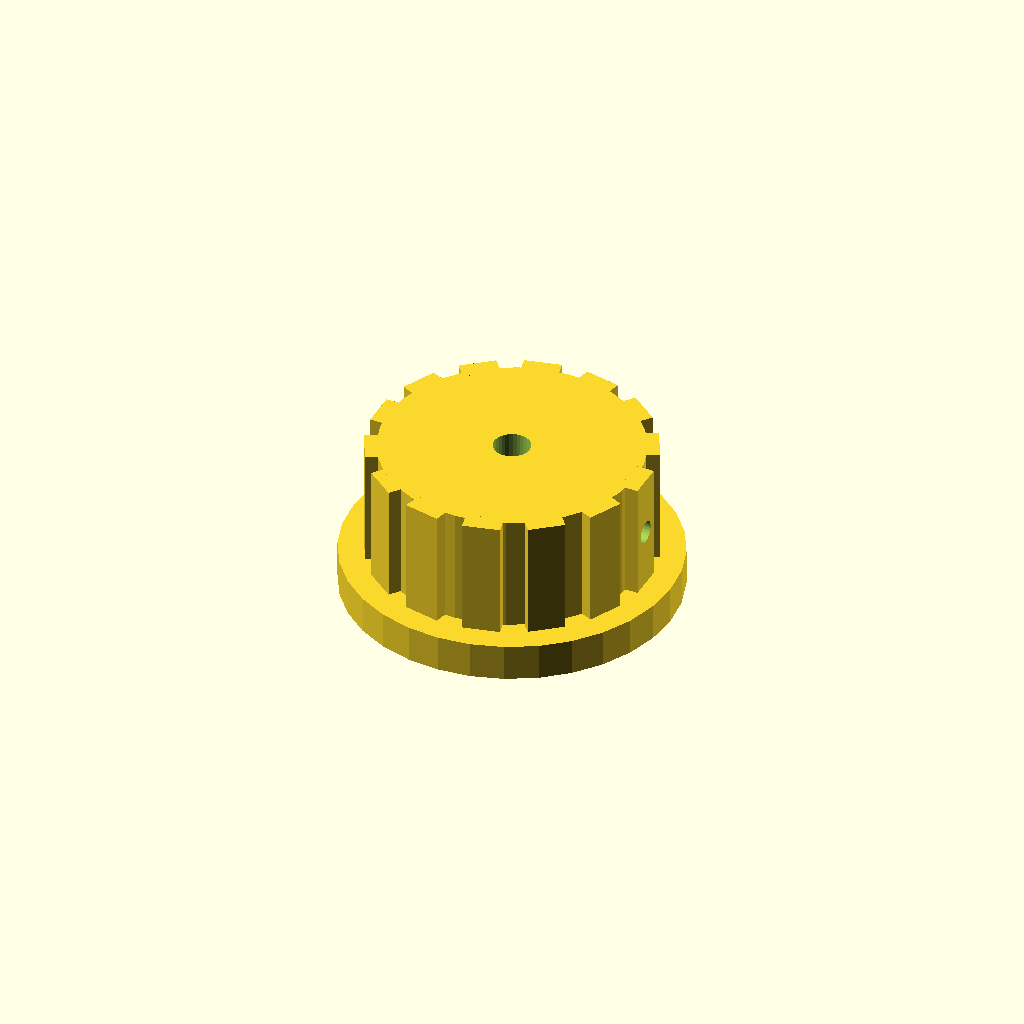
Cell 1: rendered with the file's own defaults.
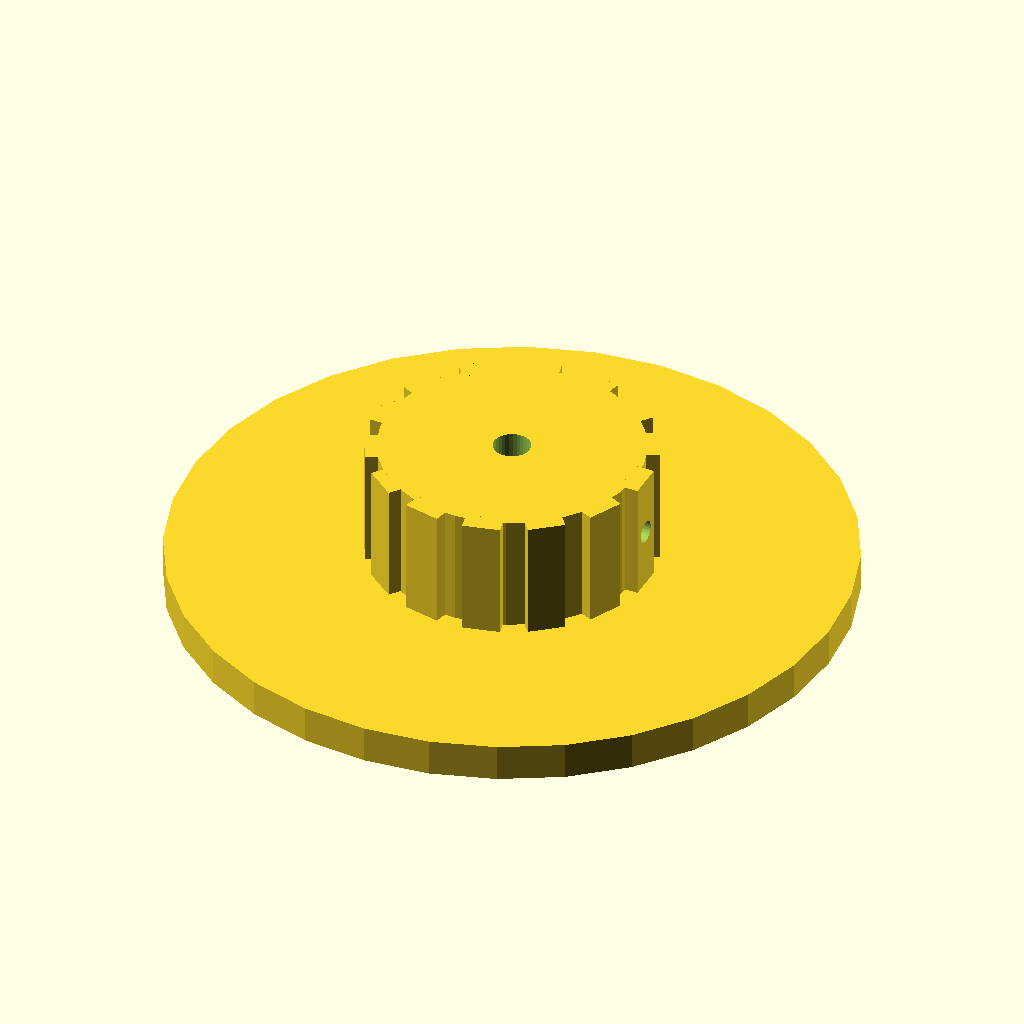
Cell 2: the same model with skirt_d = 90.
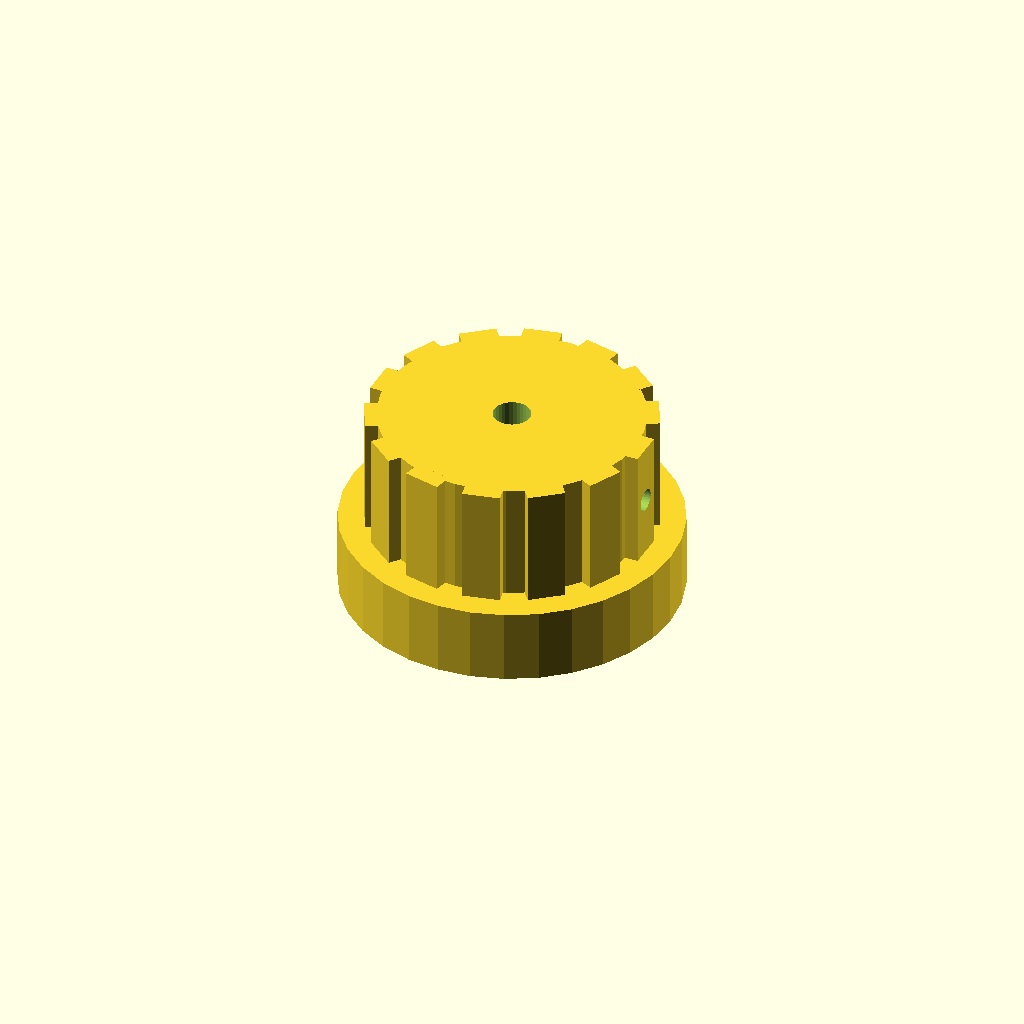
Cell 3 — skirt_t set to 10, the other parameters unchanged.
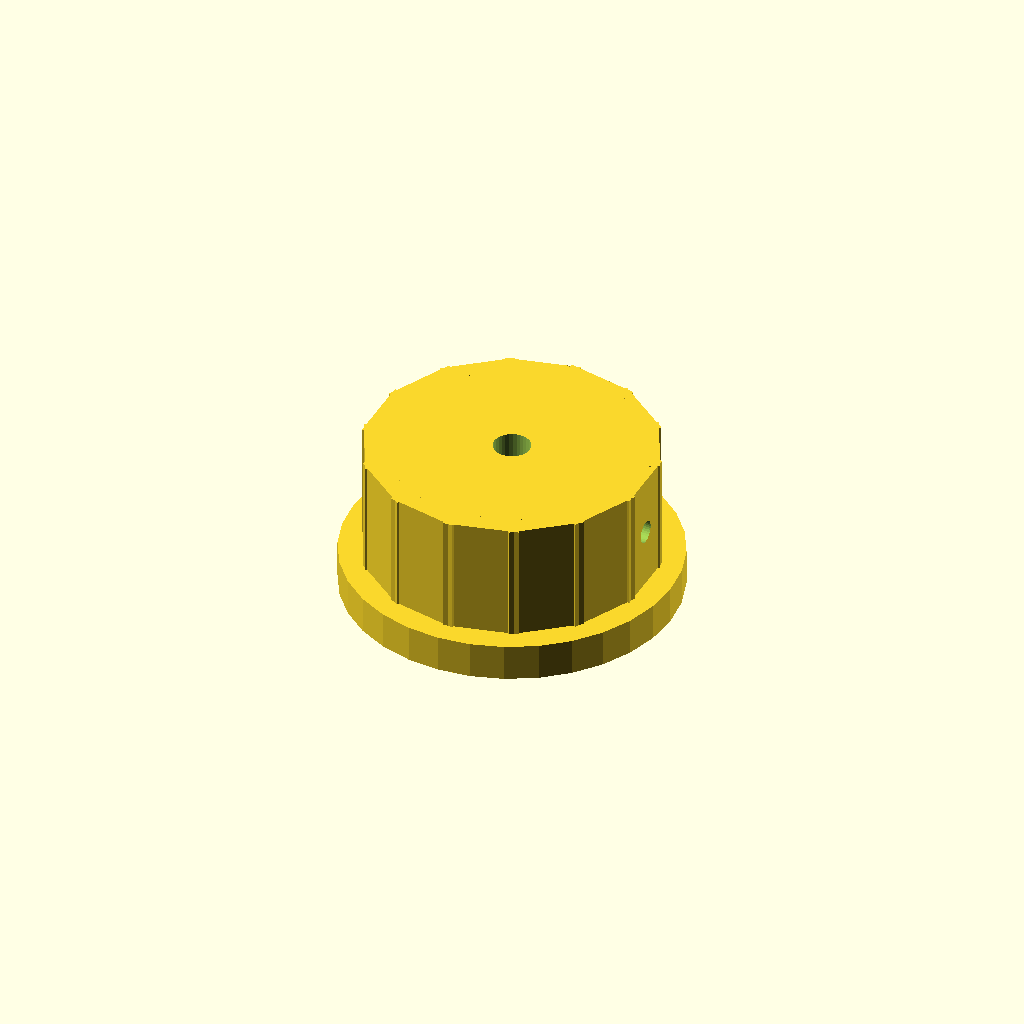
Cell 4: rib_w = 10 (everything else at default).
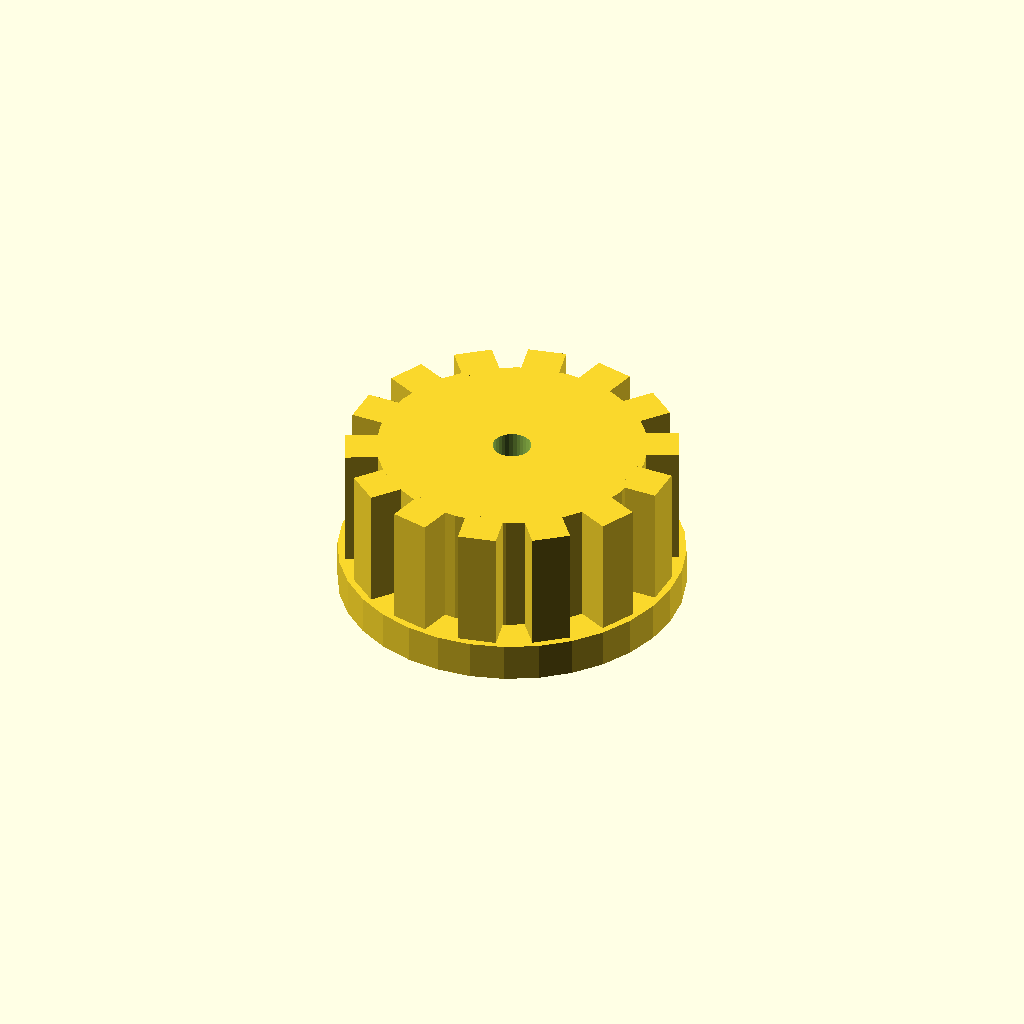
Cell 5: rib_out = 5 (everything else at default).
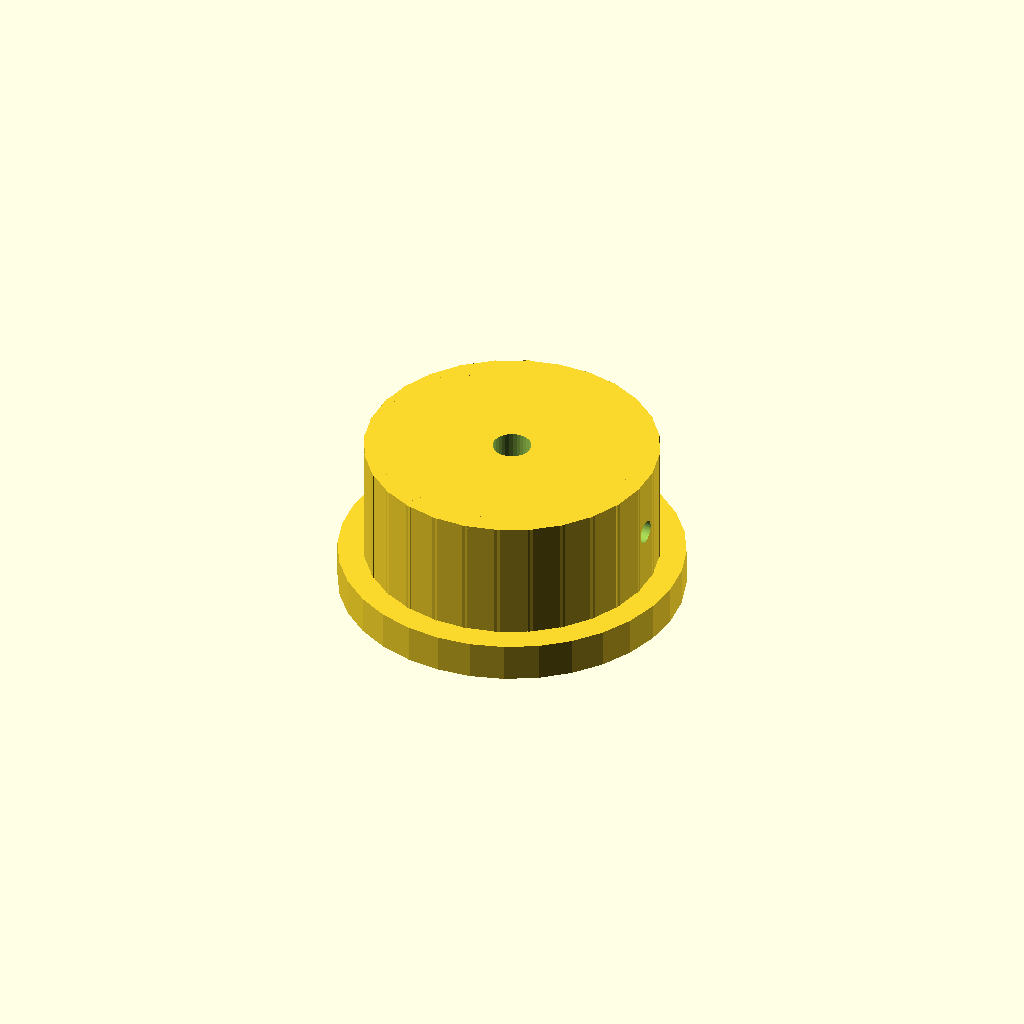
Cell 6: the same model with n_ribs = 28.
All cells are drawn from one camera (rotation 55°, 0°, 25°, orthographic, colour scheme Cornfield), so only the parameter changes between them.
Source of the model, optional_data/data/solid2/controlknob/part_0210.scad:
$fn = 32;

// ----------------------------------------------------------------------
// Control knob: skirt knob with grip ribs
// ----------------------------------------------------------------------

// --- parameters (mm) ---
skirt_d = 45;             // skirt diameter
skirt_t = 5;              // skirt thickness
rib_w = 5;                // grip rib width
rib_out = 2.5;            // grip rib radial protrusion
n_ribs = 14;              // number of grip ribs
knob_d = 35;              // knob body diameter
knob_h = 16;              // knob body height
bore_d = 5;               // shaft bore diameter
set_d = 3;                // set screw bore diameter
fit_tol = 0.05;           // tolerance for press fits, mm
free_tol = 0.3;           // tolerance for clearance fits, mm

rib_step = 360 / n_ribs;  // rib angular step
total_h = skirt_t + knob_h;  // overall height

difference() {
  union() {
    translate([0, 0, skirt_t]) cylinder(h = knob_h, d = knob_d);
    cylinder(h = skirt_t, d = skirt_d);
    for (i = [0 : n_ribs - 1])
      rotate([0, 0, i * rib_step])
        translate([knob_d / 2 - 1, -rib_w / 2, skirt_t])
          cube([rib_out, rib_w, knob_h]);
  }
  translate([0, 0, skirt_t - 1]) cylinder(h = knob_h + 2, d = bore_d);
  translate([-1, 0, skirt_t + knob_h / 2]) rotate([0, 90, 0])
    cylinder(h = knob_d / 2 + bore_d / 2 + 2, d = set_d);
}
Customizer parameters (derived from the source; name, type, default, range or options):
skirt_d: number, default 45
skirt_t: number, default 5
rib_w: number, default 5
rib_out: number, default 2.5
n_ribs: number, default 14
knob_d: number, default 35
knob_h: number, default 16
bore_d: number, default 5
set_d: number, default 3
fit_tol: number, default 0.05
free_tol: number, default 0.3
